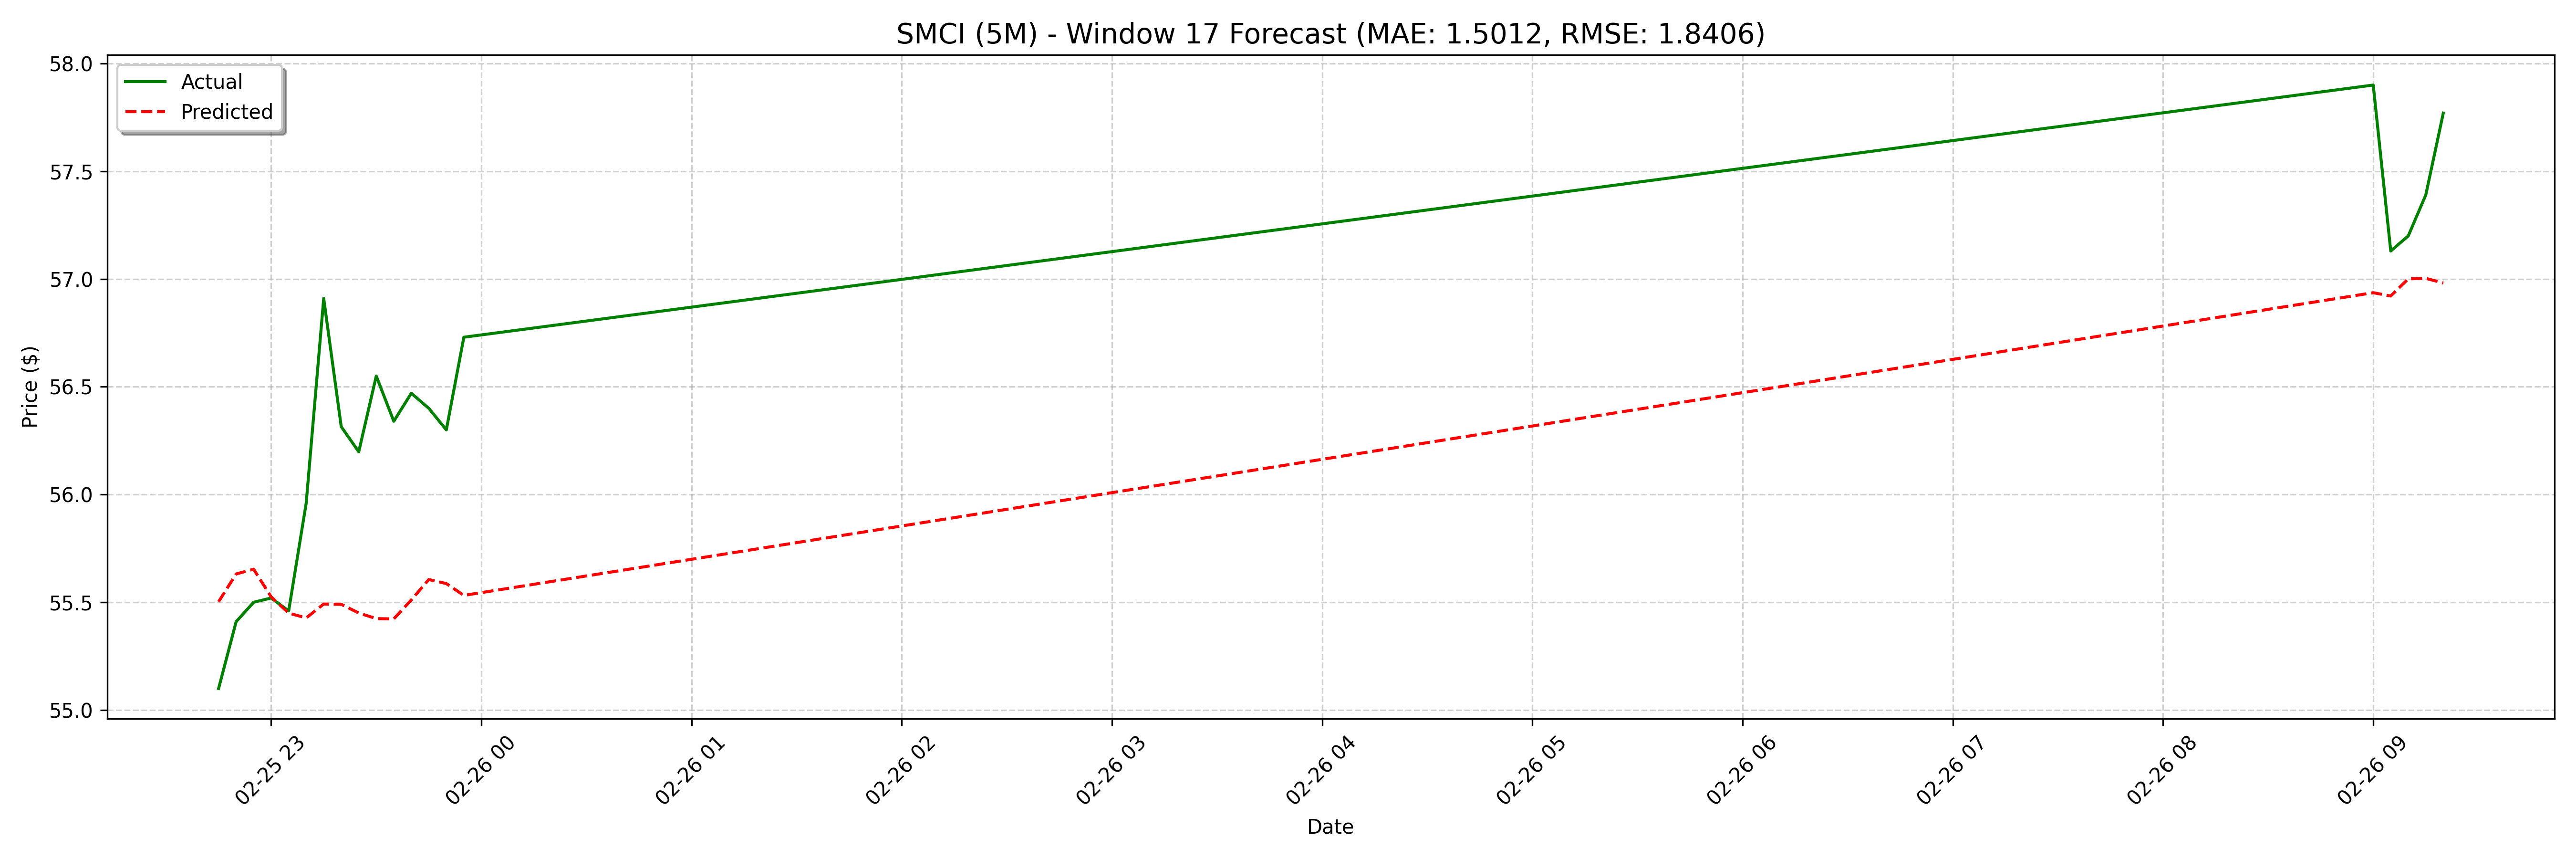

Source data for this figure (header and first rows):
date, actual, forecast
2025-02-25 22:45:00, 55.1, 55.5
2025-02-25 22:50:00, 55.41, 55.63
2025-02-25 22:55:00, 55.5, 55.65
2025-02-25 23:00:00, 55.52, 55.53
2025-02-25 23:05:00, 55.46, 55.45
2025-02-25 23:10:00, 55.96, 55.43
2025-02-25 23:15:00, 56.91, 55.49
2025-02-25 23:20:00, 56.31, 55.49
2025-02-25 23:25:00, 56.2, 55.45
2025-02-25 23:30:00, 56.55, 55.42
2025-02-25 23:35:00, 56.34, 55.42
2025-02-25 23:40:00, 56.47, 55.51
2025-02-25 23:45:00, 56.4, 55.61
2025-02-25 23:50:00, 56.3, 55.59
2025-02-25 23:55:00, 56.73, 55.53
2025-02-26 09:00:00, 57.9, 55.55
2025-02-26 09:05:00, 57.13, 55.58
2025-02-26 09:10:00, 57.2, 55.53
2025-02-26 09:15:00, 57.39, 55.56
2025-02-26 09:20:00, 57.77, 55.56
2025-02-26 09:25:00, 57.65, 55.57
2025-02-26 09:30:00, 57.94, 55.54
2025-02-26 09:35:00, 57.79, 55.58
2025-02-26 09:40:00, 57.65, 55.55
2025-02-26 09:45:00, 57.66, 55.52
2025-02-26 09:50:00, 57.63, 55.57
2025-02-26 09:55:00, 57.51, 55.47
2025-02-26 10:00:00, 57.27, 55.43
2025-02-26 10:05:00, 57.09, 55.36
2025-02-26 10:10:00, 57.07, 55.39
2025-02-26 10:15:00, 56.77, 55.41
2025-02-26 10:20:00, 56.69, 55.46
2025-02-26 10:25:00, 56.74, 55.41
2025-02-26 10:30:00, 56.79, 55.43
2025-02-26 10:35:00, 56.95, 55.46
2025-02-26 10:40:00, 56.88, 55.4
2025-02-26 10:45:00, 56.7, 55.37
2025-02-26 10:50:00, 56.82, 55.42
2025-02-26 10:55:00, 56.78, 55.45
2025-02-26 11:00:00, 56.7, 55.42
2025-02-26 11:05:00, 56.81, 55.29
2025-02-26 11:10:00, 56.76, 55.39
2025-02-26 11:15:00, 56.97, 55.39
2025-02-26 11:20:00, 56.89, 55.37
2025-02-26 11:25:00, 56.79, 55.34
2025-02-26 11:30:00, 56.14, 55.39
2025-02-26 11:35:00, 55.91, 55.34
2025-02-26 11:40:00, 55.59, 55.33
2025-02-26 11:45:00, 55.19, 55.39
2025-02-26 11:50:00, 55.65, 55.4
2025-02-26 11:55:00, 55.51, 55.4
2025-02-26 12:00:00, 56.6, 55.39
2025-02-26 12:05:00, 56.6, 55.35
2025-02-26 12:10:00, 56.26, 55.42
2025-02-26 12:15:00, 56.04, 55.41
2025-02-26 12:20:00, 55.95, 55.42
2025-02-26 12:25:00, 56.15, 55.48
2025-02-26 12:30:00, 56.51, 55.48
2025-02-26 12:35:00, 55.97, 55.53
2025-02-26 12:40:00, 56.19, 55.46
... 68 more rows
